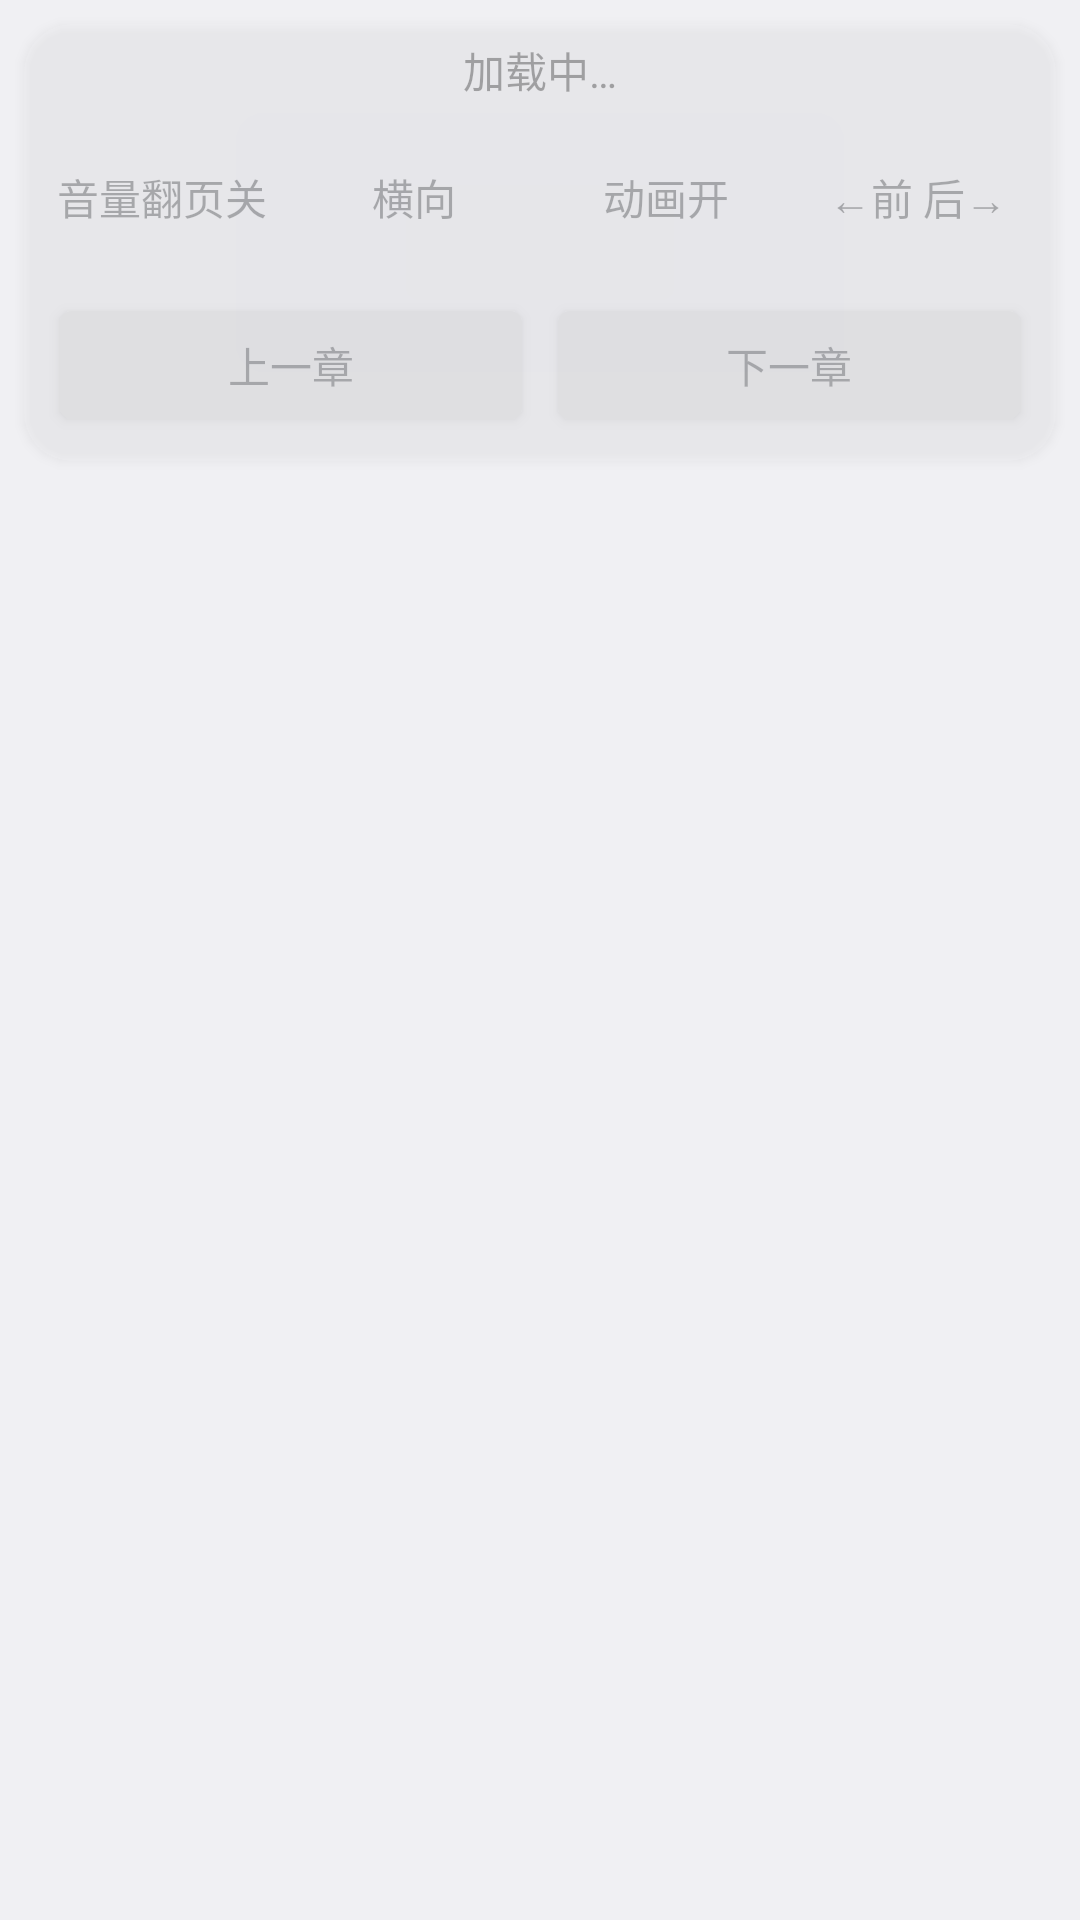

Layout XML and referenced resources for this Android screen:
<!-- AndroidManifest.xml: application theme AppTheme -->
<!-- res/layout/widget_infodrawer.xml -->
<?xml version="1.0" encoding="utf-8"?>
<layout xmlns:android="http://schemas.android.com/apk/res/android"
    xmlns:app="http://schemas.android.com/apk/res-auto"
    xmlns:tools="http://schemas.android.com/tools">
    <androidx.constraintlayout.widget.ConstraintLayout
        tools:viewBindingIgnore="true"
        android:layout_width="match_parent"
        android:layout_height="match_parent">

        <androidx.cardview.widget.CardView
            android:id="@+id/idc"
            android:layout_width="0dp"
            android:layout_height="wrap_content"
            android:layout_marginStart="8dp"
            android:layout_marginTop="8dp"
            android:layout_marginEnd="8dp"
            android:layout_marginBottom="8dp"
            android:alpha="0.3"
            android:background="#FCFCFF"
            app:cardCornerRadius="16dp"
            app:layout_constraintBottom_toBottomOf="parent"
            app:layout_constraintEnd_toEndOf="parent"
            app:layout_constraintStart_toStartOf="parent"
            app:layout_constraintTop_toTopOf="parent"
            app:layout_constraintVertical_bias="0.0">

            <androidx.constraintlayout.widget.ConstraintLayout
                android:layout_width="match_parent"
                android:layout_height="match_parent">

                <TextView
                    android:id="@+id/idtime"
                    android:layout_width="wrap_content"
                    android:layout_height="wrap_content"
                    android:layout_marginTop="5dp"
                    android:text="@string/loading"
                    android:textColor="#000000"
                    app:layout_constraintBottom_toTopOf="@+id/idtbvh"
                    app:layout_constraintEnd_toEndOf="parent"
                    app:layout_constraintStart_toStartOf="parent"
                    app:layout_constraintTop_toTopOf="parent"
                    app:layout_constraintVertical_bias="0.0" />

                <ToggleButton
                    android:id="@+id/idtbvolturn"
                    android:layout_width="0dp"
                    android:layout_height="48dp"
                    android:layout_marginStart="8dp"
                    android:layout_marginTop="8dp"
                    android:layout_marginEnd="8dp"
                    android:layout_marginBottom="8dp"
                    android:background="@drawable/toggle_button"
                    android:textOff="@string/vol_turn_off"
                    android:textOn="@string/vol_turn_on"
                    app:layout_constraintBottom_toBottomOf="parent"
                    app:layout_constraintEnd_toStartOf="@+id/idtbvh"
                    app:layout_constraintStart_toStartOf="parent"
                    app:layout_constraintTop_toBottomOf="@+id/idtime"
                    app:layout_constraintVertical_bias="0.0" />

                <ToggleButton
                    android:id="@+id/idtbvh"
                    android:layout_width="0dp"
                    android:layout_height="48dp"
                    android:layout_marginEnd="8dp"
                    android:background="@drawable/toggle_button"
                    android:textOff="@string/horizontal"
                    android:textOn="@string/vertical"
                    app:layout_constraintEnd_toStartOf="@id/idtbvp"
                    app:layout_constraintStart_toEndOf="@+id/idtbvolturn"
                    app:layout_constraintTop_toTopOf="@+id/idtbvolturn" />

                <ToggleButton
                    android:id="@+id/idtbvp"
                    android:layout_width="0dp"
                    android:layout_height="48dp"
                    android:layout_marginEnd="8dp"
                    android:background="@drawable/toggle_button"
                    android:textOff="@string/animation_on"
                    android:textOn="@string/animation_off"
                    app:layout_constraintEnd_toStartOf="@+id/idtblr"
                    app:layout_constraintStart_toEndOf="@id/idtbvh"
                    app:layout_constraintTop_toTopOf="@+id/idtbvolturn" />

                <ToggleButton
                    android:id="@+id/idtblr"
                    android:layout_width="0dp"
                    android:layout_height="48dp"
                    android:layout_marginEnd="8dp"
                    android:background="@drawable/toggle_button"
                    android:textOff="@string/arrow_front_back"
                    android:textOn="@string/arrow_back_front"
                    app:layout_constraintEnd_toEndOf="parent"
                    app:layout_constraintStart_toEndOf="@+id/idtbvp"
                    app:layout_constraintTop_toTopOf="@+id/idtbvolturn" />

                <Button
                    android:id="@+id/idbtn_prev_chapter"
                    android:layout_width="0dp"
                    android:layout_height="48dp"
                    android:layout_marginStart="8dp"
                    android:layout_marginTop="8dp"
                    android:layout_marginEnd="4dp"
                    android:layout_marginBottom="8dp"
                    android:text="上一章"
                    android:textSize="14sp"
                    app:layout_constraintBottom_toBottomOf="parent"
                    app:layout_constraintEnd_toStartOf="@+id/idbtn_next_chapter"
                    app:layout_constraintStart_toStartOf="parent"
                    app:layout_constraintTop_toBottomOf="@+id/idtbvolturn" />

                <Button
                    android:id="@+id/idbtn_next_chapter"
                    android:layout_width="0dp"
                    android:layout_height="48dp"
                    android:layout_marginEnd="8dp"
                    android:layout_marginTop="8dp"
                    android:layout_marginBottom="8dp"
                    android:text="下一章"
                    android:textSize="14sp"
                    app:layout_constraintBottom_toBottomOf="parent"
                    app:layout_constraintEnd_toEndOf="parent"
                    app:layout_constraintStart_toEndOf="@+id/idbtn_prev_chapter"
                    app:layout_constraintTop_toBottomOf="@+id/idtbvolturn" />
            </androidx.constraintlayout.widget.ConstraintLayout>
        </androidx.cardview.widget.CardView>
    </androidx.constraintlayout.widget.ConstraintLayout>
</layout>
<!-- resources referenced by this layout -->
<resources>
  <string name="animation_off">动画关</string>
  <string name="animation_on">动画开</string>
  <string name="arrow_back_front">←后 前→</string>
  <string name="arrow_front_back">←前 后→</string>
  <string name="horizontal">横向</string>
  <string name="loading">加载中…</string>
  <string name="vertical">竖向</string>
  <string name="vol_turn_off">音量翻页关</string>
  <string name="vol_turn_on">音量翻页开</string>
  <style name="AppTheme" parent="android:Theme.DeviceDefault.Light.NoActionBar">
          
          <item name="android:colorAccent">@color/colorAccent</item>
          <item name="android:statusBarColor">@android:color/transparent</item>
          <item name="android:windowLightStatusBar">true</item>
          <item name="android:navigationBarColor">@android:color/transparent</item>
          <item name="android:windowTranslucentNavigation">false</item>
      </style>
  <!-- not gathered from this repository: default colours our renderer supplied (Android Studio template values) -->
  <color name="colorAccent">#FF03DAC5</color>
</resources>
